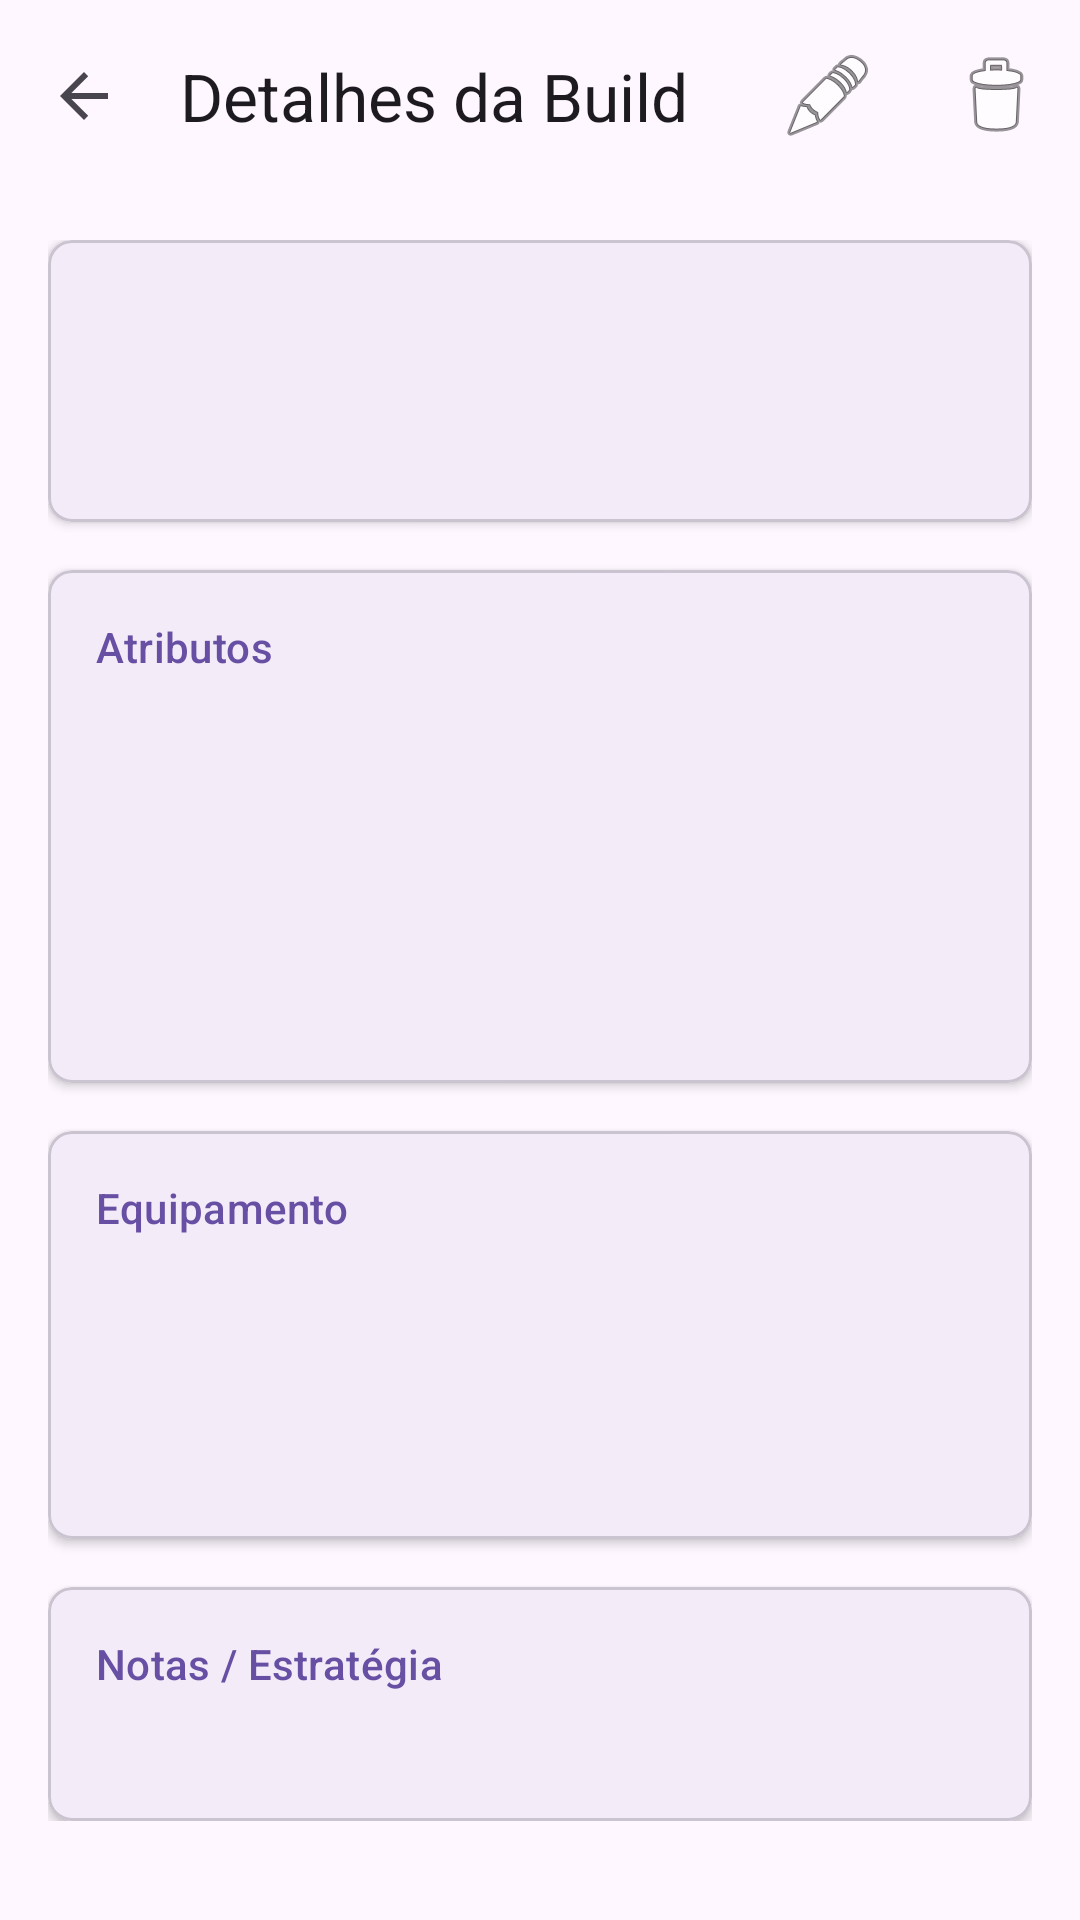

Reconstruct the res/layout file that produces this screen, plus the resources it refers to.
<!-- AndroidManifest.xml: application theme Theme.EldenBuilds -->
<!-- res/layout/activity_build_detail.xml -->
<?xml version="1.0" encoding="utf-8"?>
<androidx.coordinatorlayout.widget.CoordinatorLayout
    xmlns:android="http://schemas.android.com/apk/res/android"
    xmlns:app="http://schemas.android.com/apk/res-auto"
    xmlns:tools="http://schemas.android.com/tools"
    android:layout_width="match_parent"
    android:layout_height="match_parent"
    tools:context=".ui.detail.BuildDetailActivity">

    <com.google.android.material.appbar.AppBarLayout
        android:layout_width="match_parent"
        android:layout_height="wrap_content">

        <com.google.android.material.appbar.MaterialToolbar
            android:id="@+id/toolbar_detail"
            android:layout_width="match_parent"
            android:layout_height="?attr/actionBarSize"
            app:menu="@menu/menu_build_detail"
            app:title="@string/title_build_details"
            app:navigationIcon="?attr/homeAsUpIndicator" />

    </com.google.android.material.appbar.AppBarLayout>

    <androidx.core.widget.NestedScrollView
        android:layout_width="match_parent"
        android:layout_height="match_parent"
        app:layout_behavior="@string/appbar_scrolling_view_behavior">

        <LinearLayout
            android:layout_width="match_parent"
            android:layout_height="wrap_content"
            android:orientation="vertical"
            android:padding="16dp">

            <com.google.android.material.card.MaterialCardView
                android:layout_width="match_parent"
                android:layout_height="wrap_content"
                android:layout_marginBottom="16dp"
                app:cardElevation="2dp"
                app:cardCornerRadius="8dp">

                <LinearLayout
                    android:layout_width="match_parent"
                    android:layout_height="wrap_content"
                    android:orientation="vertical"
                    android:padding="16dp">

                    <TextView
                        android:id="@+id/text_detail_name"
                        android:layout_width="match_parent"
                        android:layout_height="wrap_content"
                        android:textAppearance="?attr/textAppearanceHeadline5"
                        android:textStyle="bold"
                        tools:text="Rivers of Blood OP" />

                    <LinearLayout
                        android:layout_width="match_parent"
                        android:layout_height="wrap_content"
                        android:layout_marginTop="8dp"
                        android:orientation="horizontal">

                        <TextView
                            android:id="@+id/text_detail_class"
                            android:layout_width="0dp"
                            android:layout_height="wrap_content"
                            android:layout_weight="1"
                            android:textAppearance="?attr/textAppearanceSubtitle1"
                            tools:text="Class: Samurai" />

                        <TextView
                            android:id="@+id/text_detail_level"
                            android:layout_width="wrap_content"
                            android:layout_height="wrap_content"
                            android:textColor="@android:color/holo_orange_dark"
                            android:textAppearance="?attr/textAppearanceSubtitle1"
                            android:textStyle="bold"
                            tools:text="Level 150" />
                    </LinearLayout>
                </LinearLayout>
            </com.google.android.material.card.MaterialCardView>

            <com.google.android.material.card.MaterialCardView
                android:layout_width="match_parent"
                android:layout_height="wrap_content"
                android:layout_marginBottom="16dp"
                app:cardElevation="2dp"
                app:cardCornerRadius="8dp">

                <LinearLayout
                    android:layout_width="match_parent"
                    android:layout_height="wrap_content"
                    android:orientation="vertical"
                    android:padding="16dp">

                    <TextView
                        android:layout_width="match_parent"
                        android:layout_height="wrap_content"
                        android:text="@string/title_stats"
                        android:textAppearance="?attr/textAppearanceSubtitle2"
                        android:textColor="?attr/colorPrimary"
                        android:layout_marginBottom="12dp"/>

                    <GridLayout
                        android:layout_width="match_parent"
                        android:layout_height="wrap_content"
                        android:columnCount="2"
                        android:rowCount="4">

                        <TextView android:id="@+id/text_stat_vigor" android:layout_width="0dp" android:layout_columnWeight="1" android:layout_marginBottom="8dp" tools:text="Vigor: 40"/>
                        <TextView android:id="@+id/text_stat_mind" android:layout_width="0dp" android:layout_columnWeight="1" android:layout_marginBottom="8dp" tools:text="Mind: 20"/>
                        <TextView android:id="@+id/text_stat_endurance" android:layout_width="0dp" android:layout_columnWeight="1" android:layout_marginBottom="8dp" tools:text="Endurance: 25"/>
                        <TextView android:id="@+id/text_stat_strength" android:layout_width="0dp" android:layout_columnWeight="1" android:layout_marginBottom="8dp" tools:text="Strength: 18"/>
                        <TextView android:id="@+id/text_stat_dexterity" android:layout_width="0dp" android:layout_columnWeight="1" android:layout_marginBottom="8dp" tools:text="Dexterity: 50"/>
                        <TextView android:id="@+id/text_stat_intelligence" android:layout_width="0dp" android:layout_columnWeight="1" android:layout_marginBottom="8dp" tools:text="Intelligence: 9"/>
                        <TextView android:id="@+id/text_stat_faith" android:layout_width="0dp" android:layout_columnWeight="1" android:layout_marginBottom="8dp" tools:text="Faith: 15"/>
                        <TextView android:id="@+id/text_stat_arcane" android:layout_width="0dp" android:layout_columnWeight="1" tools:text="Arcane: 45"/>
                    </GridLayout>
                </LinearLayout>
            </com.google.android.material.card.MaterialCardView>

            <com.google.android.material.card.MaterialCardView
                android:layout_width="match_parent"
                android:layout_height="wrap_content"
                android:layout_marginBottom="16dp"
                app:cardElevation="2dp"
                app:cardCornerRadius="8dp">

                <LinearLayout
                    android:layout_width="match_parent"
                    android:layout_height="wrap_content"
                    android:orientation="vertical"
                    android:padding="16dp">

                    <TextView
                        android:layout_width="match_parent"
                        android:layout_height="wrap_content"
                        android:text="@string/section_equipment"
                        android:textAppearance="?attr/textAppearanceSubtitle2"
                        android:textColor="?attr/colorPrimary"
                        android:layout_marginBottom="12dp"/>

                    <TextView android:id="@+id/text_equip_weapons" android:layout_width="match_parent" android:layout_height="wrap_content" android:layout_marginBottom="8dp" tools:text="Weapons: Uchigatana / Moonveil"/>
                    <TextView android:id="@+id/text_equip_armor" android:layout_width="match_parent" android:layout_height="wrap_content" android:layout_marginBottom="8dp" tools:text="Armor: Okina Mask, Ronin's Armor..."/>
                    <TextView android:id="@+id/text_equip_talismans" android:layout_width="match_parent" android:layout_height="wrap_content" tools:text="Talismans: Lord of Blood's Exultation..."/>

                </LinearLayout>
            </com.google.android.material.card.MaterialCardView>

            <com.google.android.material.card.MaterialCardView
                android:id="@+id/card_notes"
                android:layout_width="match_parent"
                android:layout_height="wrap_content"
                app:cardElevation="2dp"
                app:cardCornerRadius="8dp">

                <LinearLayout
                    android:layout_width="match_parent"
                    android:layout_height="wrap_content"
                    android:orientation="vertical"
                    android:padding="16dp">

                    <TextView
                        android:layout_width="match_parent"
                        android:layout_height="wrap_content"
                        android:text="@string/hint_notes"
                        android:textAppearance="?attr/textAppearanceSubtitle2"
                        android:textColor="?attr/colorPrimary"
                        android:layout_marginBottom="8dp"/>

                    <TextView
                        android:id="@+id/text_detail_notes"
                        android:layout_width="match_parent"
                        android:layout_height="wrap_content"
                        tools:text="Focar em sangramento. Usar Seppuku antes de entrar na boss room." />

                </LinearLayout>
            </com.google.android.material.card.MaterialCardView>

        </LinearLayout>
    </androidx.core.widget.NestedScrollView>
</androidx.coordinatorlayout.widget.CoordinatorLayout>
<!-- resources referenced by this layout -->
<resources>
  <string name="hint_notes">Notas / Estratégia</string>
  <string name="section_equipment">Equipamento</string>
  <string name="title_build_details">Detalhes da Build</string>
  <string name="title_stats">Atributos</string>
  <style name="Theme.EldenBuilds" parent="Base.Theme.EldenBuilds" />
  <style name="Base.Theme.EldenBuilds" parent="Theme.Material3.DayNight.NoActionBar">
          
          
      </style>
</resources>
